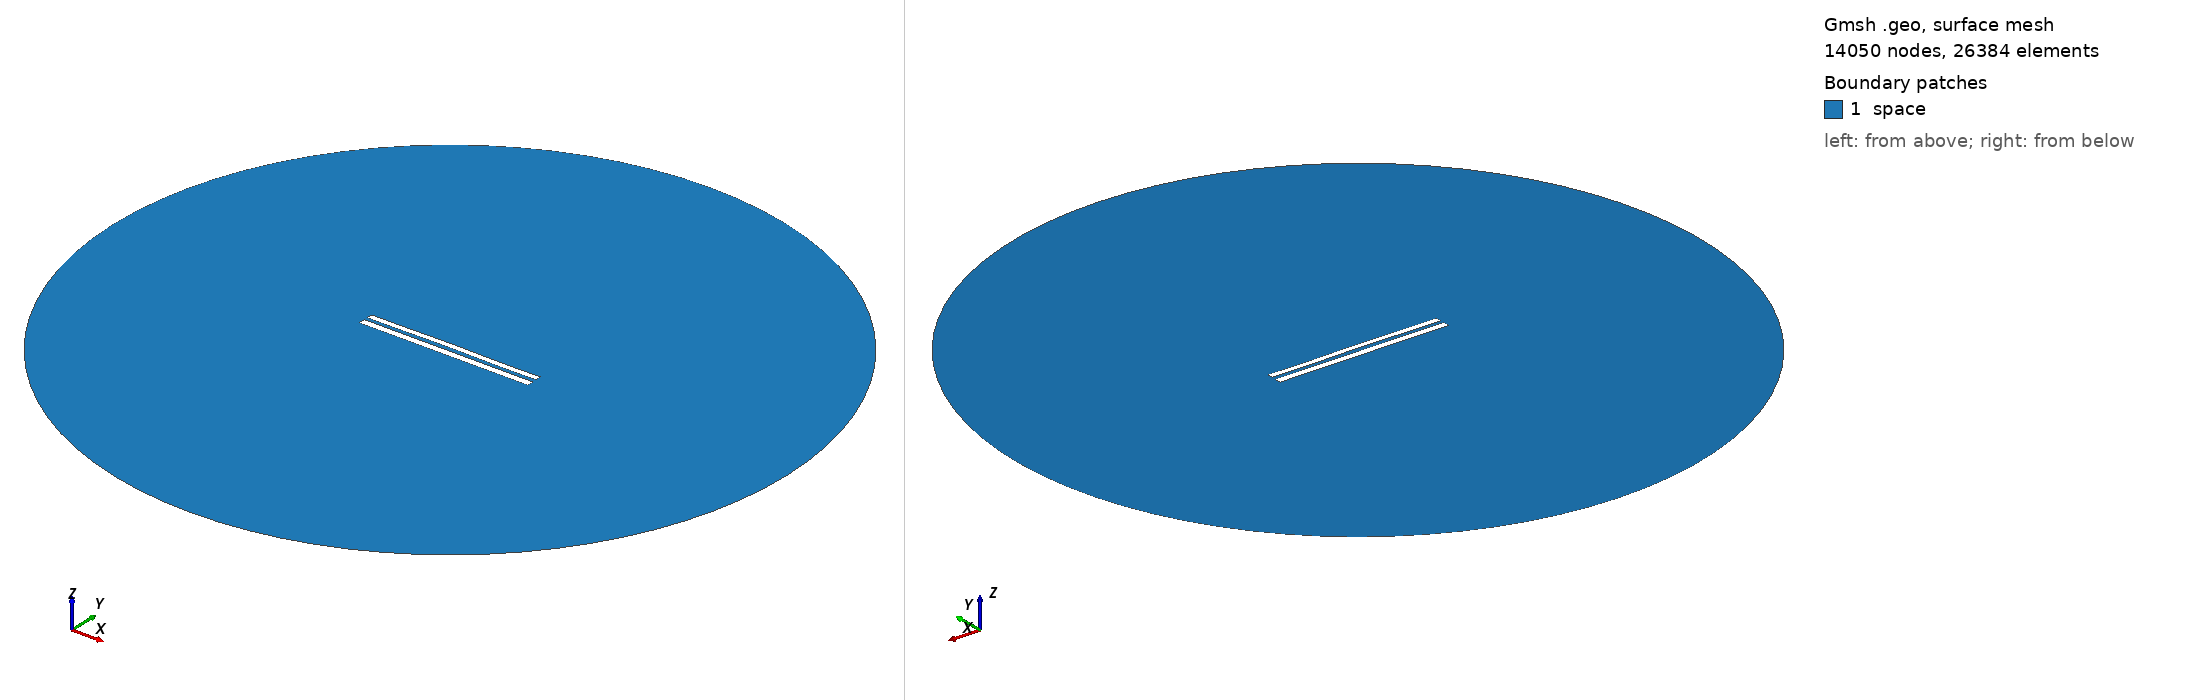

Gmsh geometry script, surface-meshed: 14050 nodes, 26384 surface elements. Boundary patches (legend numbers): 1 space. Left view from above one corner, right view from below the opposite corner. Legend entries are the model's physical surfaces. The drawing asked Gmsh for element sizes between 1% and 20% of the model's largest extent; the script's own settings can give other sizes.

=== 8117.geo (drawn) ===
//---------------------------------------
// Geometry kernel
//---------------------------------------

SetFactory("OpenCASCADE");



//---------------------------------------
// Parameters of the geometry
//---------------------------------------

// Overetch of the upper plate
overetch = 0.25;

// Distance between the plates
distance = 2.0;

// Discretization over the x axis (for the deformation)
nx = 50; 

// Length of the plate
L = 100 - overetch; 

// Number of modes
n = 4; 

// 1st mode coefficient
coeff(1) = 0.15;
beta(1) = 0.596864 * 3.1415926535 / L;

// 2nd mode coefficient
coeff(2) = 0.15;
beta(2) = 1.49418 * 3.1415926535 / L;

// 3rd mode coefficient
coeff(3) = 0.07499999999999998;
beta(3) = 2.50025 * 3.1415926535 / L;

// 4th mode coefficient
coeff(4) = -0.075;
beta(4) = 3.49999 * 3.1415926535 / L;



//---------------------------------------
// Upper plate (deformed rectangle)
//---------------------------------------

// Coordiantes of the upper plate
xmin = -50;
xmax = 50 - overetch;

// Height of the upper plate
yheight = 4 - 2 * overetch;

// Indexes of the points
UpperID[] = {};
LowerID[] = {};
LeftID[] = {};
RightID[] = {};

// Point index
p = 1;

// Horizontal edges
For i In {1:nx}
    x = xmin + (i-1)*(xmax - xmin)/(nx-1);

    y_bottom = distance / 2 + overetch;
    For j In {1:n}
        C = (Cosh(beta(j)*L) + Cos(beta(j)*L)) / (Sinh(beta(j)*L) + Sin(beta(j)*L));
        y_bottom  = y_bottom + coeff(j) * (Cosh(beta(j)*(x+50)) - Cos(beta(j)*(x+50)) - C * (Sinh(beta(j)*(x+50)) - Sin(beta(j)*(x+50))));
    EndFor

    y_top = y_bottom + yheight;

    Point(p) = {x, y_top, 0, 1.0};
    UpperID[i] = p;
    p = p + 1;

    Point(p) = {x, y_bottom, 0, 1.0};
    LowerID[i] = p;
    p = p + 1;
EndFor

// Create point lists
UpperPts[] = {}; LowerPts[] = {};
For i In {1:nx}
  UpperPts[] += {UpperID[i]};
  LowerPts[] += {LowerID[i]};
EndFor

// Build splines
Spline(1) = {UpperPts[]};
Spline(2) = {LowerPts[]};
Line(3) = {LowerPts[nx-1], UpperPts[nx-1]};
Line(4) = {LowerPts[0], UpperPts[0]};

// Build the plane surface
Curve Loop(1) = {2, 3, -1, -4};
Plane Surface(1) = {1};



//---------------------------------------
// Lower plate (rectangle)
//---------------------------------------

// Vertices
Point(1001) = {-50, -1, 0, 1.0};
Point(1002) = { 50, -1, 0, 1.0};
Point(1003) = { 50,  -5, 0, 1.0};
Point(1004) = {-50,  -5, 0, 1.0};

// Edges
Line(5) = {1001, 1002};
Line(6) = {1002, 1003};
Line(7) = {1003, 1004};
Line(8) = {1004, 1001};

// Plane surface
Line Loop(2) = {5, 6, 7, 8};
Plane Surface(2) = {2}; 



//---------------------------------------
// Outer (fictious) boundary
//---------------------------------------

// Points
Point(1005) = {0, 0, 0};       // Center
Point(1006) = {200, 0, 0};     // Start point
Point(1007) = {0, 200, 0};     // 90 degrees
Point(1008) = {-200, 0, 0};    // 180 degrees
Point(1009) = {0, -200, 0};    // 270 degrees

// Circle arcs (each needs start, center, end)
Circle(9) = {1006, 1005, 1007};
Circle(10) = {1007, 1005, 1008};
Circle(11) = {1008, 1005, 1009};
Circle(12) = {1009, 1005, 1006};

// Plane surface for the entire domain
Curve Loop(3) = {9, 10, 11, 12};
Surface(3) = {3};

// Subtract the plates from the whole domain to obtain the actual domain where we want to solve the equations
BooleanDifference{ Surface{3}; Delete; }{ Surface{1}; Surface{2}; Delete; }




//---------------------------------------
// Transfinite Lines/Curves
//---------------------------------------

// Set the number of points on the boundaries
r = 7;

// Plates
Transfinite Curve {1, 2} = 50*r Using Progression 1;
Transfinite Curve {3, 4} = 2*r Using Progression 1;
Transfinite Line {5, 7} = 50*r Using Progression 1;
Transfinite Line {6, 8} = 2*r Using Progression 1;

// Outer boundary
Transfinite Line {9, 10, 11, 12} = 20 Using Progression 1;



//---------------------------------------
// Physical groups
//---------------------------------------                

// Physical curves (boundaries)
Physical Line("force_segment", 10) = {2};
Physical Line("upper_plate", 11) = {1, 3, 4};
Physical Line("lower_plate", 12) = {5, 6, 7, 8};
Physical Line("boundary", 20) = {9, 10, 11, 12};

// Physical Surfaces
Physical Surface("space", 30) = {3};



//---------------------------------------
// 6. Generate the Mesh
//---------------------------------------

// 2D mesh generation
Mesh 2;
